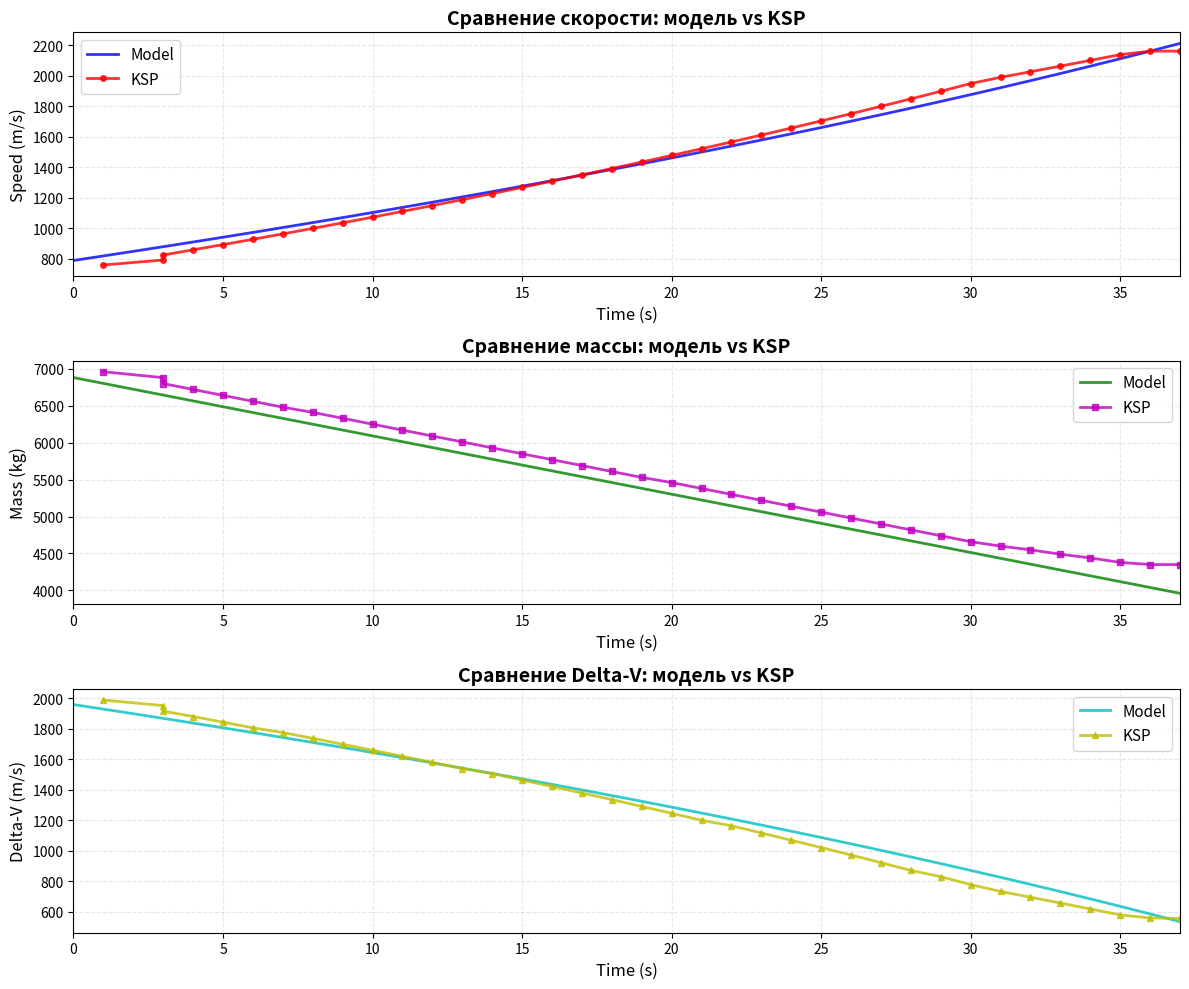
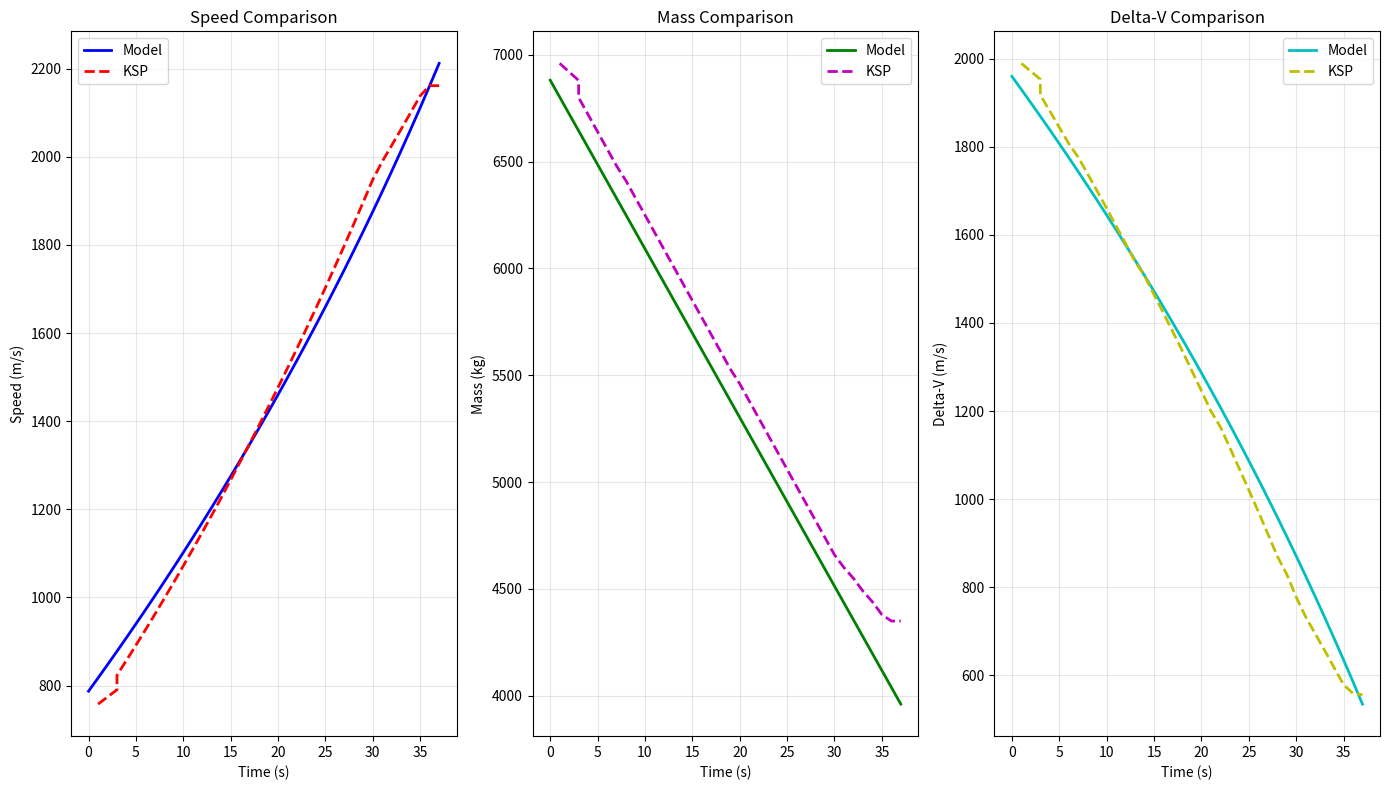

These charts were generated, in order, by the following Python code:
import matplotlib.pyplot as plt

dt = 1.0
g0 = 9.81

T = 205161
Isp = 265
mdot = T / (Isp * g0)

m = 6.96 * 1000
v = 757.89
dv = 0.0

time_ksp, v_ksp, m_ksp, dv_ksp = [], [], [], []

raw = """Time, Surface Speed (m/s), Mass (t), Apoapsis (m), Vessel DeltaV (m/s)
1,757.89,6.96,151738.82,1989,
3,790.4,6.88,151739.03,1953,
3,823.56,6.8,151744.08,1917,
4,857.28,6.72,151746.11,1881,
5,891.56,6.64,151744.2,1844,
6,926.44,6.56,151744,1807,
7,961.91,6.48,151747.51,1776,
8,997.94,6.41,151750.51,1738,
9,1034.53,6.33,151750.62,1699,
10,1071.7,6.25,151750.64,1660,
11,1109.45,6.17,151752.8,1620,
12,1147.77,6.09,151755.31,1580,
13,1186.66,6.01,151756.18,1539,
14,1226.15,5.93,151756.36,1507,
15,1267.06,5.85,151757.19,1464,
16,1307.76,5.77,151758.06,1422,
17,1349.06,5.69,151758.32,1379,
18,1391.01,5.61,151758.29,1336,
19,1433.6,5.53,151757.85,1291,
20,1476.83,5.46,151756.52,1246,
21,1520.71,5.38,151755.17,1200,
22,1565.29,5.3,151754.58,1164,
23,1610.58,5.22,151753.19,1117,
24,1656.57,5.14,151749.64,1069,
25,1703.27,5.06,151746.4,1021,
26,1750.75,4.98,151745.89,972,
27,1799.02,4.9,151745.28,922,
28,1848.06,4.82,151741.49,871,
29,1897.91,4.74,151739.72,830,
30,1948.63,4.66,151747.74,778,
31,1989.65,4.6,151760.42,733,
32,2026.18,4.55,151774.15,695,
33,2063.13,4.49,151807.5,657,
34,2100.57,4.44,151914.58,618,
35,2138.5,4.38,152409.98,579,
36,2161.46,4.35,157583.34,559,
37,2161.5,4.35,157592.31,556"""

lines = raw.splitlines()
for i, line in enumerate(lines):
    if i == 0:
        continue
    parts = line.rstrip(',').split(",")
    if len(parts) >= 5:
        t, vk, mk, _, dvk = parts
        time_ksp.append(float(t))
        v_ksp.append(float(vk))
        m_ksp.append(float(mk) * 1000)
        dv_ksp.append(float(dvk))

time, v_m, m_m, dv_m = [], [], [], []

t = 0
max_time = 37

while t <= max_time:
    a = T / m
    v += a * dt
    dv += a * dt
    m -= mdot * dt

    time.append(t)
    v_m.append(v)
    m_m.append(m)
    dv_m.append(1989-dv)

    t += dt

plt.figure(figsize=(12, 10))

plt.subplot(3, 1, 1)
plt.plot(time, v_m, "b-", label="Model", linewidth=2, alpha=0.8)
plt.plot(time_ksp, v_ksp, "r-", label="KSP", linewidth=2, alpha=0.8, marker='o', markersize=4)
plt.xlabel("Time (s)", fontsize=12)
plt.ylabel("Speed (m/s)", fontsize=12)
plt.title("Сравнение скорости: модель vs KSP", fontsize=14, fontweight='bold')
plt.legend(fontsize=11)
plt.grid(True, alpha=0.3, linestyle='--')
plt.xlim(0, max_time)

plt.subplot(3, 1, 2)
plt.plot(time, m_m, "g-", label="Model", linewidth=2, alpha=0.8)
plt.plot(time_ksp, m_ksp, "m-", label="KSP", linewidth=2, alpha=0.8, marker='s', markersize=4)
plt.xlabel("Time (s)", fontsize=12)
plt.ylabel("Mass (kg)", fontsize=12)
plt.title("Сравнение массы: модель vs KSP", fontsize=14, fontweight='bold')
plt.legend(fontsize=11)
plt.grid(True, alpha=0.3, linestyle='--')
plt.xlim(0, max_time)

plt.subplot(3, 1, 3)
plt.plot(time, dv_m, "c-", label="Model", linewidth=2, alpha=0.8)
plt.plot(time_ksp, dv_ksp, "y-", label="KSP", linewidth=2, alpha=0.8, marker='^', markersize=4)
plt.xlabel("Time (s)", fontsize=12)
plt.ylabel("Delta-V (m/s)", fontsize=12)
plt.title("Сравнение Delta-V: модель vs KSP", fontsize=14, fontweight='bold')
plt.legend(fontsize=11)
plt.grid(True, alpha=0.3, linestyle='--')
plt.xlim(0, max_time)
plt.ylim()  
plt.tight_layout()
plt.show()

plt.figure(figsize=(14, 8))

plt.subplot(1, 3, 1)
plt.plot(time, v_m, "b-", linewidth=2, label="Model")
plt.plot(time_ksp, v_ksp, "r--", linewidth=2, label="KSP")
plt.xlabel("Time (s)")
plt.ylabel("Speed (m/s)")
plt.title("Speed Comparison")
plt.legend()
plt.grid(True, alpha=0.3)

plt.subplot(1, 3, 2)
plt.plot(time, m_m, "g-", linewidth=2, label="Model")
plt.plot(time_ksp, m_ksp, "m--", linewidth=2, label="KSP")
plt.xlabel("Time (s)")
plt.ylabel("Mass (kg)")
plt.title("Mass Comparison")
plt.legend()
plt.grid(True, alpha=0.3)

plt.subplot(1, 3, 3)
plt.plot(time, dv_m, "c-", linewidth=2, label="Model")
plt.plot(time_ksp, dv_ksp, "y--", linewidth=2, label="KSP")
plt.xlabel("Time (s)")
plt.ylabel("Delta-V (m/s)")
plt.title("Delta-V Comparison")
plt.legend()
plt.grid(True, alpha=0.3)

plt.tight_layout()
plt.show()
